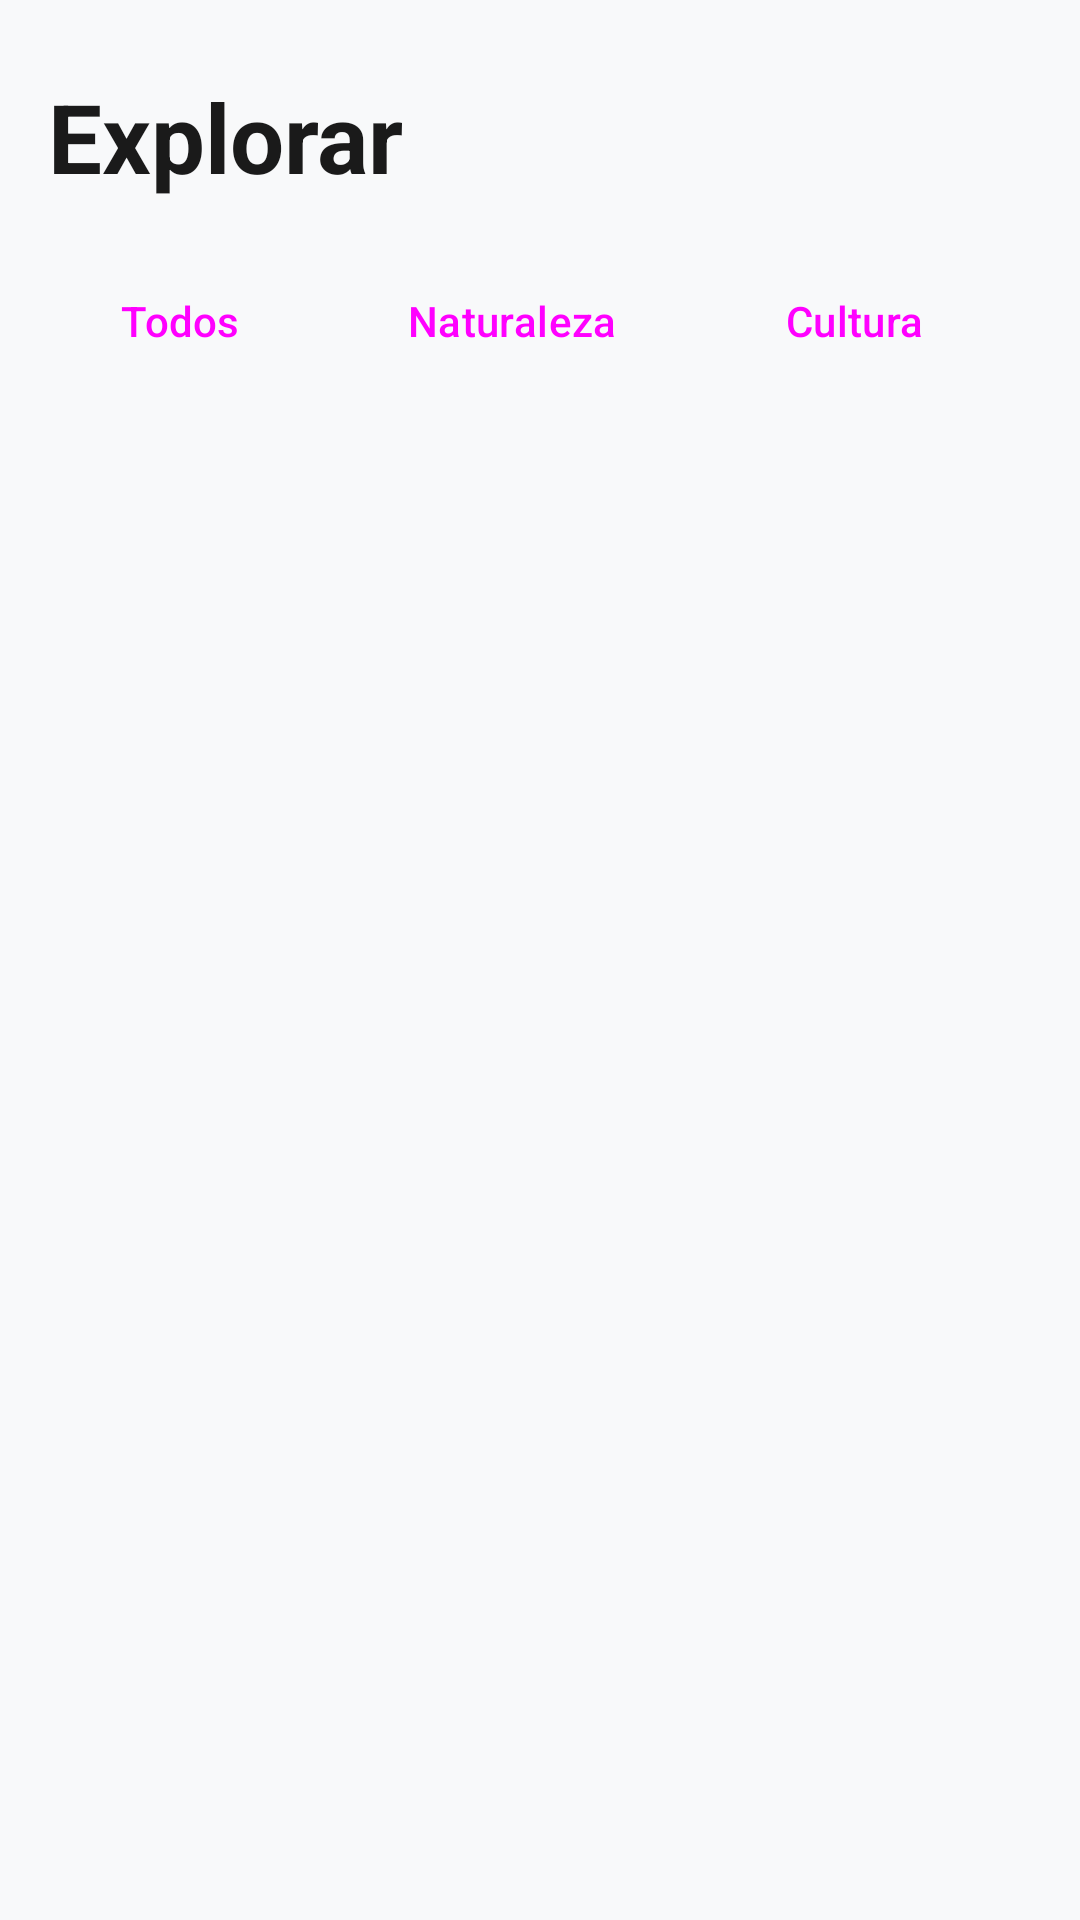

Here is an Android app screen rendered from its layout file. Give the layout XML and the strings, colors and styles it references.
<!-- AndroidManifest.xml: application theme Theme.XplorenowAndroid -->
<!-- res/layout/fragment_first.xml -->
<?xml version="1.0" encoding="utf-8"?>
<androidx.constraintlayout.widget.ConstraintLayout xmlns:android="http://schemas.android.com/apk/res/android"
    xmlns:app="http://schemas.android.com/apk/res-auto"
    xmlns:tools="http://schemas.android.com/tools"
    android:layout_width="match_parent"
    android:layout_height="match_parent"
    tools:context=".FirstFragment">

    
    <TextView
        android:id="@+id/text_header_title"
        android:layout_width="wrap_content"
        android:layout_height="wrap_content"
        android:layout_marginStart="16dp"
        android:layout_marginTop="24dp"
        android:text="@string/explore_title"
        android:textColor="@color/text_main"
        android:textSize="32sp"
        android:textStyle="bold"
        app:layout_constraintStart_toStartOf="parent"
        app:layout_constraintTop_toTopOf="parent" />

    
    <HorizontalScrollView
        android:id="@+id/scroll_filters"
        android:layout_width="0dp"
        android:layout_height="wrap_content"
        android:layout_marginTop="16dp"
        android:scrollbars="none"
        app:layout_constraintEnd_toEndOf="parent"
        app:layout_constraintStart_toStartOf="parent"
        app:layout_constraintTop_toBottomOf="@id/text_header_title">

        
        <LinearLayout
            android:id="@+id/filter_container"
            android:layout_width="wrap_content"
            android:layout_height="wrap_content"
            android:orientation="horizontal"
            android:paddingHorizontal="16dp">

            <Button
                android:id="@+id/btn_filter_all"
                style="@style/Widget.Material3.Button.TonalButton"
                android:layout_width="wrap_content"
                android:layout_height="wrap_content"
                android:layout_marginEnd="8dp"
                android:text="@string/filter_all" />

            <Button
                android:id="@+id/btn_filter_nature"
                style="@style/Widget.Material3.Button.TonalButton"
                android:layout_width="wrap_content"
                android:layout_height="wrap_content"
                android:layout_marginEnd="8dp"
                android:text="@string/filter_nature" />

            <Button
                android:id="@+id/btn_filter_culture"
                style="@style/Widget.Material3.Button.TonalButton"
                android:layout_width="wrap_content"
                android:layout_height="wrap_content"
                android:layout_marginEnd="8dp"
                android:text="@string/filter_culture" />

            <Button
                android:id="@+id/btn_filter_gastronomy"
                style="@style/Widget.Material3.Button.TonalButton"
                android:layout_width="wrap_content"
                android:layout_height="wrap_content"
                android:layout_marginEnd="8dp"
                android:text="@string/filter_gastronomy" />

            <Button
                android:id="@+id/btn_filter_adventure"
                style="@style/Widget.Material3.Button.TonalButton"
                android:layout_width="wrap_content"
                android:layout_height="wrap_content"
                android:text="@string/filter_adventure" />
        </LinearLayout>
    </HorizontalScrollView>

    
    <androidx.recyclerview.widget.RecyclerView
        android:id="@+id/recycler_activities"
        android:layout_width="0dp"
        android:layout_height="0dp"
        android:layout_marginTop="8dp"
        app:layoutManager="androidx.recyclerview.widget.LinearLayoutManager"
        app:layout_constraintBottom_toBottomOf="parent"
        app:layout_constraintEnd_toEndOf="parent"
        app:layout_constraintStart_toStartOf="parent"
        app:layout_constraintTop_toBottomOf="@id/scroll_filters"
        tools:listitem="@layout/item_activity" />

</androidx.constraintlayout.widget.ConstraintLayout>
<!-- res/layout/item_activity.xml (included above) -->
<?xml version="1.0" encoding="utf-8"?>
<com.google.android.material.card.MaterialCardView xmlns:android="http://schemas.android.com/apk/res/android"
    xmlns:app="http://schemas.android.com/apk/res-auto"
    xmlns:tools="http://schemas.android.com/tools"
    android:layout_width="match_parent"
    android:layout_height="wrap_content"
    android:layout_marginHorizontal="16dp"
    android:layout_marginVertical="10dp"
    app:cardCornerRadius="20dp"
    app:cardElevation="0dp"
    app:strokeColor="#EAECEF"
    app:strokeWidth="1dp">

    <LinearLayout
        android:layout_width="match_parent"
        android:layout_height="wrap_content"
        android:orientation="vertical">

        <com.google.android.material.imageview.ShapeableImageView
            android:id="@+id/image_activity"
            android:layout_width="match_parent"
            android:layout_height="220dp"
            android:scaleType="centerCrop"
            app:shapeAppearanceOverlay="@style/RoundedImageView"
            tools:srcCompat="@tools:sample/backgrounds/scenic" />

        <androidx.constraintlayout.widget.ConstraintLayout
            android:layout_width="match_parent"
            android:layout_height="wrap_content"
            android:padding="16dp">

            <TextView
                android:id="@+id/text_category"
                android:layout_width="wrap_content"
                android:layout_height="wrap_content"
                android:letterSpacing="0.1"
                android:textAllCaps="true"
                android:textColor="@color/accent"
                android:textSize="11sp"
                android:textStyle="bold"
                app:layout_constraintStart_toStartOf="parent"
                app:layout_constraintTop_toTopOf="parent"
                tools:text="CULTURAL TOUR" />

            <TextView
                android:id="@+id/text_name"
                android:layout_width="0dp"
                android:layout_height="wrap_content"
                android:layout_marginTop="4dp"
                android:textColor="@color/text_main"
                android:textSize="18sp"
                android:textStyle="bold"
                app:layout_constraintEnd_toEndOf="parent"
                app:layout_constraintStart_toStartOf="parent"
                app:layout_constraintTop_toBottomOf="@id/text_category"
                tools:text="Parque Nacional de los Glaciares" />

            <TextView
                android:id="@+id/text_destination"
                android:layout_width="wrap_content"
                android:layout_height="wrap_content"
                android:layout_marginTop="2dp"
                android:textColor="@color/text_secondary"
                android:textSize="14sp"
                app:layout_constraintStart_toStartOf="parent"
                app:layout_constraintTop_toBottomOf="@id/text_name"
                tools:text="Patagonia, Argentina" />

            <View
                android:id="@+id/divider"
                android:layout_width="match_parent"
                android:layout_height="1dp"
                android:layout_marginTop="16dp"
                android:background="@color/divider"
                app:layout_constraintTop_toBottomOf="@id/text_destination" />

            <TextView
                android:id="@+id/text_duration"
                android:layout_width="wrap_content"
                android:layout_height="wrap_content"
                android:layout_marginTop="12dp"
                android:drawablePadding="4dp"
                android:textColor="@color/text_secondary"
                android:textSize="13sp"
                app:layout_constraintStart_toStartOf="parent"
                app:layout_constraintTop_toBottomOf="@id/divider"
                tools:text="6 hours" />

            <TextView
                android:id="@+id/text_price"
                android:layout_width="wrap_content"
                android:layout_height="wrap_content"
                android:textColor="@color/text_main"
                android:textSize="18sp"
                android:textStyle="bold"
                app:layout_constraintBottom_toBottomOf="@id/text_duration"
                app:layout_constraintEnd_toEndOf="parent"
                tools:text="$120" />

        </androidx.constraintlayout.widget.ConstraintLayout>
    </LinearLayout>
</com.google.android.material.card.MaterialCardView>
<!-- resources referenced by this layout -->
<resources>
  <color name="accent">#0066FF</color>
  <color name="divider">#1A1A1A</color>
  <color name="text_main">#1A1A1A</color>
  <color name="text_secondary">#757575</color>
  <string name="explore_title">Explorar</string>
  <string name="filter_adventure">Aventura</string>
  <string name="filter_all">Todos</string>
  <string name="filter_culture">Cultura</string>
  <string name="filter_gastronomy">Gastronomía</string>
  <string name="filter_nature">Naturaleza</string>
  <style name="RoundedImageView" parent="">
          <item name="cornerFamily">rounded</item>
          <item name="cornerSizeTopLeft">20dp</item>
          <item name="cornerSizeTopRight">20dp</item>
          <item name="cornerSizeBottomLeft">0dp</item>
          <item name="cornerSizeBottomRight">0dp</item>
      </style>
  <style name="Theme.XplorenowAndroid" parent="Theme.Material3.DayNight.NoActionBar">
          
          <item name="colorPrimary">@color/primary</item>
          <item name="colorOnPrimary">@color/white</item>
          <item name="colorSecondary">@color/accent</item>
          <item name="android:windowBackground">@color/background</item>
  
          
          <item name="colorPrimarySurface">@color/primary</item>
          <item name="colorOnSurface">@color/text_main</item>
  
          
          <item name="android:statusBarColor">@color/background</item>
          <item name="android:windowLightStatusBar">true</item>
      </style>
  <color name="primary">#1A1A1A</color>
  <color name="white">#FFFFFFFF</color>
  <color name="background">#F8F9FA</color>
</resources>
